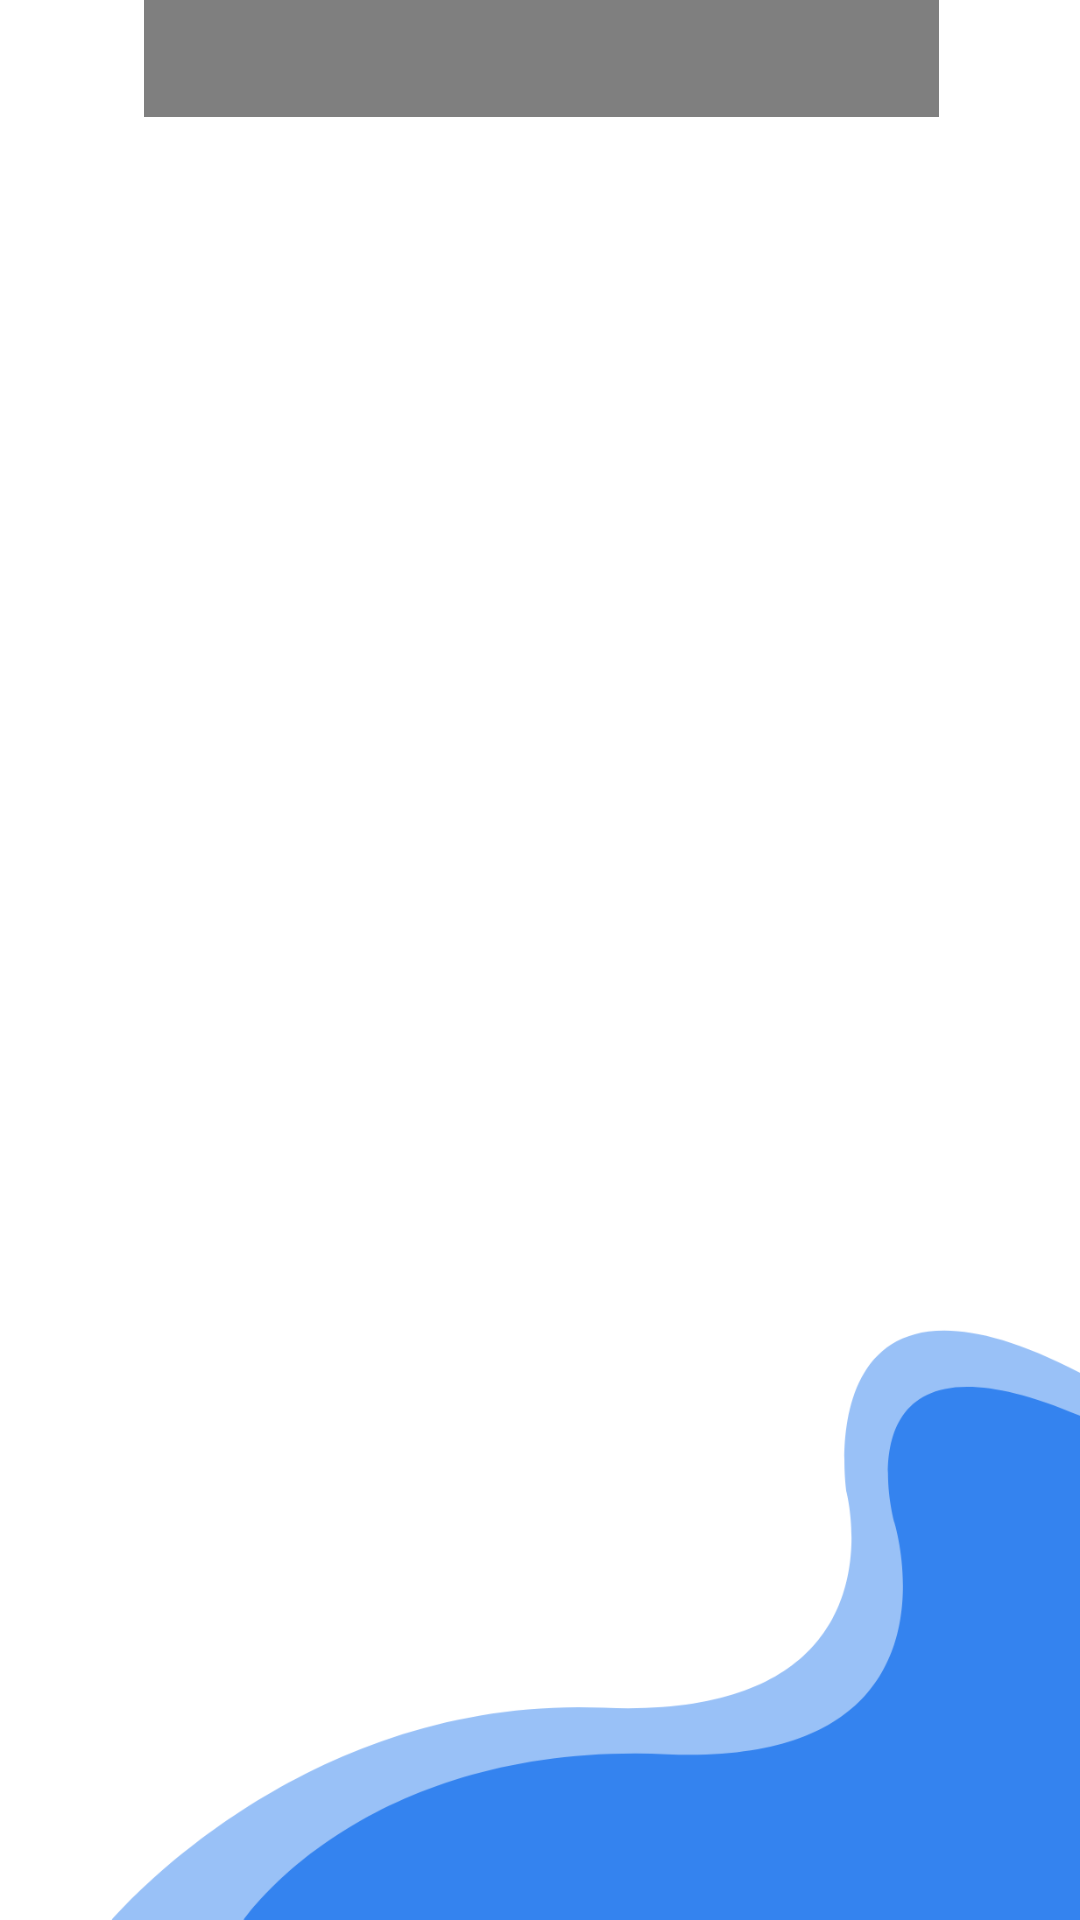

Write the Android layout XML for this screen, with the resource values it uses.
<!-- AndroidManifest.xml: application theme Theme.Fuelqueueclient -->
<!-- res/layout/activity_available_sation_list.xml -->
<?xml version="1.0" encoding="utf-8"?>
<RelativeLayout xmlns:android="http://schemas.android.com/apk/res/android"
    xmlns:app="http://schemas.android.com/apk/res-auto"
    xmlns:tools="http://schemas.android.com/tools"
    android:layout_width="match_parent"
    android:layout_height="match_parent"
    android:background="@drawable/register"
    android:foregroundTint="#3F51B5"
    android:gravity="center"
    tools:context=".FuelStationListActivity">


    <ImageView
        android:id="@+id/backButton"
        android:layout_width="wrap_content"
        android:layout_height="wrap_content"
        android:layout_alignEnd="@+id/textView2"
        android:layout_alignBottom="@+id/backButton"
        android:layout_alignParentStart="true"
        android:layout_alignParentTop="true"
        android:layout_marginStart="20dp"
        android:layout_marginLeft="35dp"
        android:layout_marginTop="35dp"
        android:layout_marginEnd="304dp"
        android:layout_marginBottom="0dp"
        android:contentDescription="@string/back"
        app:layout_constraintHorizontal_bias="0.0"
        app:layout_constraintStart_toStartOf="parent"
        app:layout_constraintTop_toTopOf="parent"
        app:layout_constraintVertical_bias="0.027"
        app:srcCompat="@drawable/back"
        tools:ignore="NotSibling" />

    <ListView
        android:id="@+id/listView_id"
        android:layout_width="wrap_content"
        android:layout_height="596dp"
        android:layout_alignParentStart="true"
        android:layout_alignParentEnd="true"
        android:layout_alignParentBottom="true"
        android:layout_marginStart="37dp"
        android:layout_marginTop="10dp"
        android:layout_marginEnd="40dp"
        android:layout_marginBottom="7dp" />

    <TextView
        android:id="@+id/textView2"
        android:layout_width="317dp"
        android:layout_height="38dp"
        android:layout_above="@+id/listView_id"
        android:layout_alignParentStart="true"
        android:layout_alignParentTop="true"
        android:layout_alignParentEnd="true"
        android:layout_marginStart="48dp"
        android:layout_marginTop="39dp"
        android:layout_marginEnd="47dp"
        android:layout_marginBottom="41dp"
        android:fontFamily="@font/bold"
        android:text="Available Stations"
        android:textAlignment="center"
        android:textColor="@color/black"
        android:textSize="16sp" />
</RelativeLayout>
<!-- resources referenced by this layout -->
<resources>
  <color name="black">#FF000000</color>
  <!-- drawable back: png bitmap (drawable-hdpi, 501 bytes) -->
  <!-- drawable register: png bitmap (drawable-hdpi, 23496 bytes) -->
  <string name="back">back</string>
  <style name="Theme.Fuelqueueclient" parent="Theme.MaterialComponents.DayNight.DarkActionBar">
          
          <item name="colorPrimary">@color/purple_500</item>
          <item name="colorPrimaryVariant">@color/purple_700</item>
          <item name="colorOnPrimary">@color/white</item>
          
          <item name="colorSecondary">@color/teal_200</item>
          <item name="colorSecondaryVariant">@color/teal_700</item>
          <item name="colorOnSecondary">@color/black</item>
          
          <item name="android:statusBarColor">?attr/colorPrimaryVariant</item>
          
      </style>
  <color name="purple_500">#FF6200EE</color>
  <color name="purple_700">#FF3700B3</color>
  <color name="white">#FFFFFFFF</color>
  <color name="teal_200">#FF03DAC5</color>
  <color name="teal_700">#FF018786</color>
</resources>
